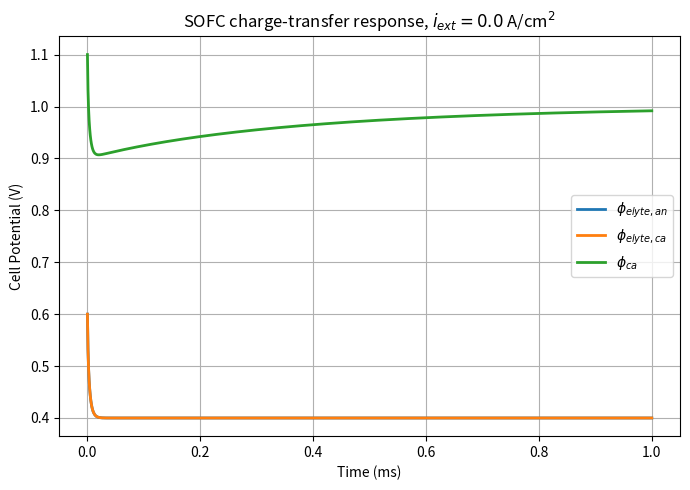
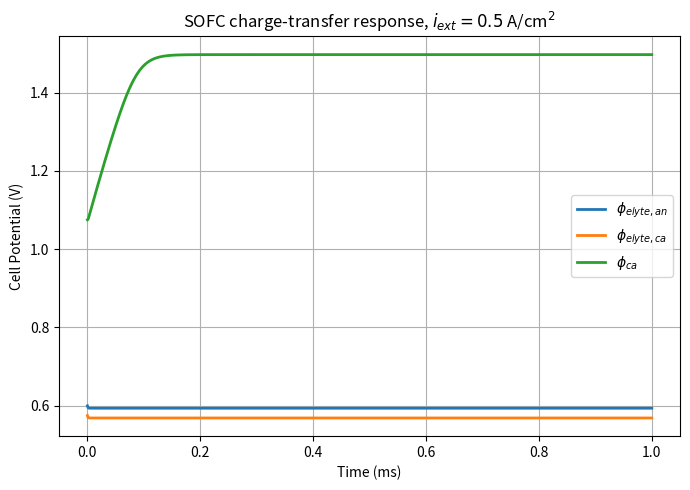

These charts were generated, in order, by the following Python code:
# shekhar_sofc_model.py

"========= IMPORT MODULES ========="
import matplotlib.pyplot as plt
import numpy as np
from scipy.integrate import solve_ivp


"========= LOAD INPUTS AND OTHER PARAMETERS ========="
# phi_ca_0 = 1.1  # Initial cathode voltage, relative to anode (V)

F = 96485.0
R = 8.314
T = 700.0 + 273.0   # K
n = 2.0
beta = 0.5

# Anode parameters
U_an = -0.4         
i0_an = 5e-2        
Cdl_an = 5e-6

# Cathode parameters
U_ca = 0.6          
i0_ca = 1e-2
Cdl_ca = 1e-4       

# Electrolyte area-specific resistance
# This is an explicit modeling assumption so that the drop across the
# electrolyte can be resolved.
R_elyte_asr = 0.05  


"========= INITIALIZE MODEL ========="
# State vector:
# SV[0] = dl_an = phi_an - phi_elyte_an
# SV[1] = dl_ca = phi_ca - phi_elyte_ca
#
# Use a non-equilibrium initial condition so the transient is visible.
phi_an_0 = 0.0
phi_elyte_an_0 = 0.6
phi_elyte_ca_0 = 0.6
phi_ca_0 = 1.1

dl_an_0 = phi_an_0 - phi_elyte_an_0
dl_ca_0 = phi_ca_0 - phi_elyte_ca_0

SV_0 = np.array([dl_an_0, dl_ca_0], dtype=float)


"========= DEFINE HELPER FUNCTION ========="
def butler_volmer_current(eta, i0):
    """
    Butler-Volmer current from the homework equation:
    iFar = i0 * [exp(-beta*nF*eta/RT) - exp((1-beta)*nF*eta/RT)]
    """
    term_1 = -beta * n * F * eta / (R * T)
    term_2 = (1.0 - beta) * n * F * eta / (R * T)

    # Keep exponentials numerically safe
    term_1 = np.clip(term_1, -100.0, 100.0)
    term_2 = np.clip(term_2, -100.0, 100.0)

    return i0 * (np.exp(term_1) - np.exp(term_2))


"========= DEFINE RESIDUAL FUNCTION ========="
def derivative(t, SV, i_ext):
    dl_an, dl_ca = SV

    # Overpotentials
    eta_an = dl_an - U_an
    eta_ca = dl_ca - U_ca

    # Faradaic currents
    i_far_an = butler_volmer_current(eta_an, i0_an)
    i_far_ca = butler_volmer_current(eta_ca, i0_ca)

    # Double-layer currents
    # Positive i_ext sends positive charge to the anode
    # and removes it from the cathode
    i_dl_an = i_ext - i_far_an
    i_dl_ca = -i_ext - i_far_ca

    # ODEs
    ddl_an_dt = -i_dl_an / Cdl_an
    ddl_ca_dt = -i_dl_ca / Cdl_ca

    return [ddl_an_dt, ddl_ca_dt]


"========= RUN / INTEGRATE MODEL ========="
def run_case(i_ext):
    t_start = 0.0
    t_end = 1e-3
    t_eval = np.linspace(t_start, t_end, 1000)

    solution = solve_ivp(
        fun=lambda t, y: derivative(t, y, i_ext),
        t_span=(t_start, t_end),
        y0=SV_0,
        method='Radau',
        t_eval=t_eval,
        max_step=1e-5,
        rtol=1e-8,
        atol=1e-10
    )

    if not solution.success:
        raise RuntimeError(solution.message)

    return solution


"========= PLOTTING AND POST-PROCESSING ========="
def recover_potentials(solution, i_ext):
    dl_an = solution.y[0, :]
    dl_ca = solution.y[1, :]

    # states phi_an = 0
    phi_an = 0.0

    # From dl_an = phi_an - phi_elyte_an
    phi_elyte_an = phi_an - dl_an

    # Add a simple electrolyte ohmic drop so the two electrolyte
    # interface potentials are not identical
    phi_elyte_ca = phi_elyte_an - i_ext * R_elyte_asr

    # From dl_ca = phi_ca - phi_elyte_ca
    phi_ca = phi_elyte_ca + dl_ca

    return phi_elyte_an, phi_elyte_ca, phi_ca


def make_plot(solution, i_ext, file_name):
    phi_elyte_an, phi_elyte_ca, phi_ca = recover_potentials(solution, i_ext)
    time_ms = solution.t * 1e3

    plt.figure(figsize=(7, 5))
    plt.plot(time_ms, phi_elyte_an, label=r'$\phi_{elyte,an}$', linewidth=2)
    plt.plot(time_ms, phi_elyte_ca, label=r'$\phi_{elyte,ca}$', linewidth=2)
    plt.plot(time_ms, phi_ca, label=r'$\phi_{ca}$', linewidth=2)

    plt.xlabel('Time (ms)')
    plt.ylabel('Cell Potential (V)')
    plt.title(rf'SOFC charge-transfer response, $i_{{ext}}={i_ext}$ A/cm$^2$')
    plt.legend()
    plt.grid(True)
    plt.tight_layout()
    plt.savefig(file_name, dpi=300, bbox_inches='tight')
    plt.show()

    print(f"Final values at i_ext = {i_ext} A/cm^2")
    print(f"phi_elyte_an = {phi_elyte_an[-1]:.6f} V")
    print(f"phi_elyte_ca = {phi_elyte_ca[-1]:.6f} V")
    print(f"phi_ca       = {phi_ca[-1]:.6f} V")


"========= MAIN ========="
# Case 1: open circuit
solution_oc = run_case(i_ext=0.0)
make_plot(solution_oc, i_ext=0.0, file_name='sofc_open_circuit.png')

# Case 2: loaded case
solution_load = run_case(i_ext=0.5)
make_plot(solution_load, i_ext=0.5, file_name='sofc_loaded_0p5_Acm2.png')
